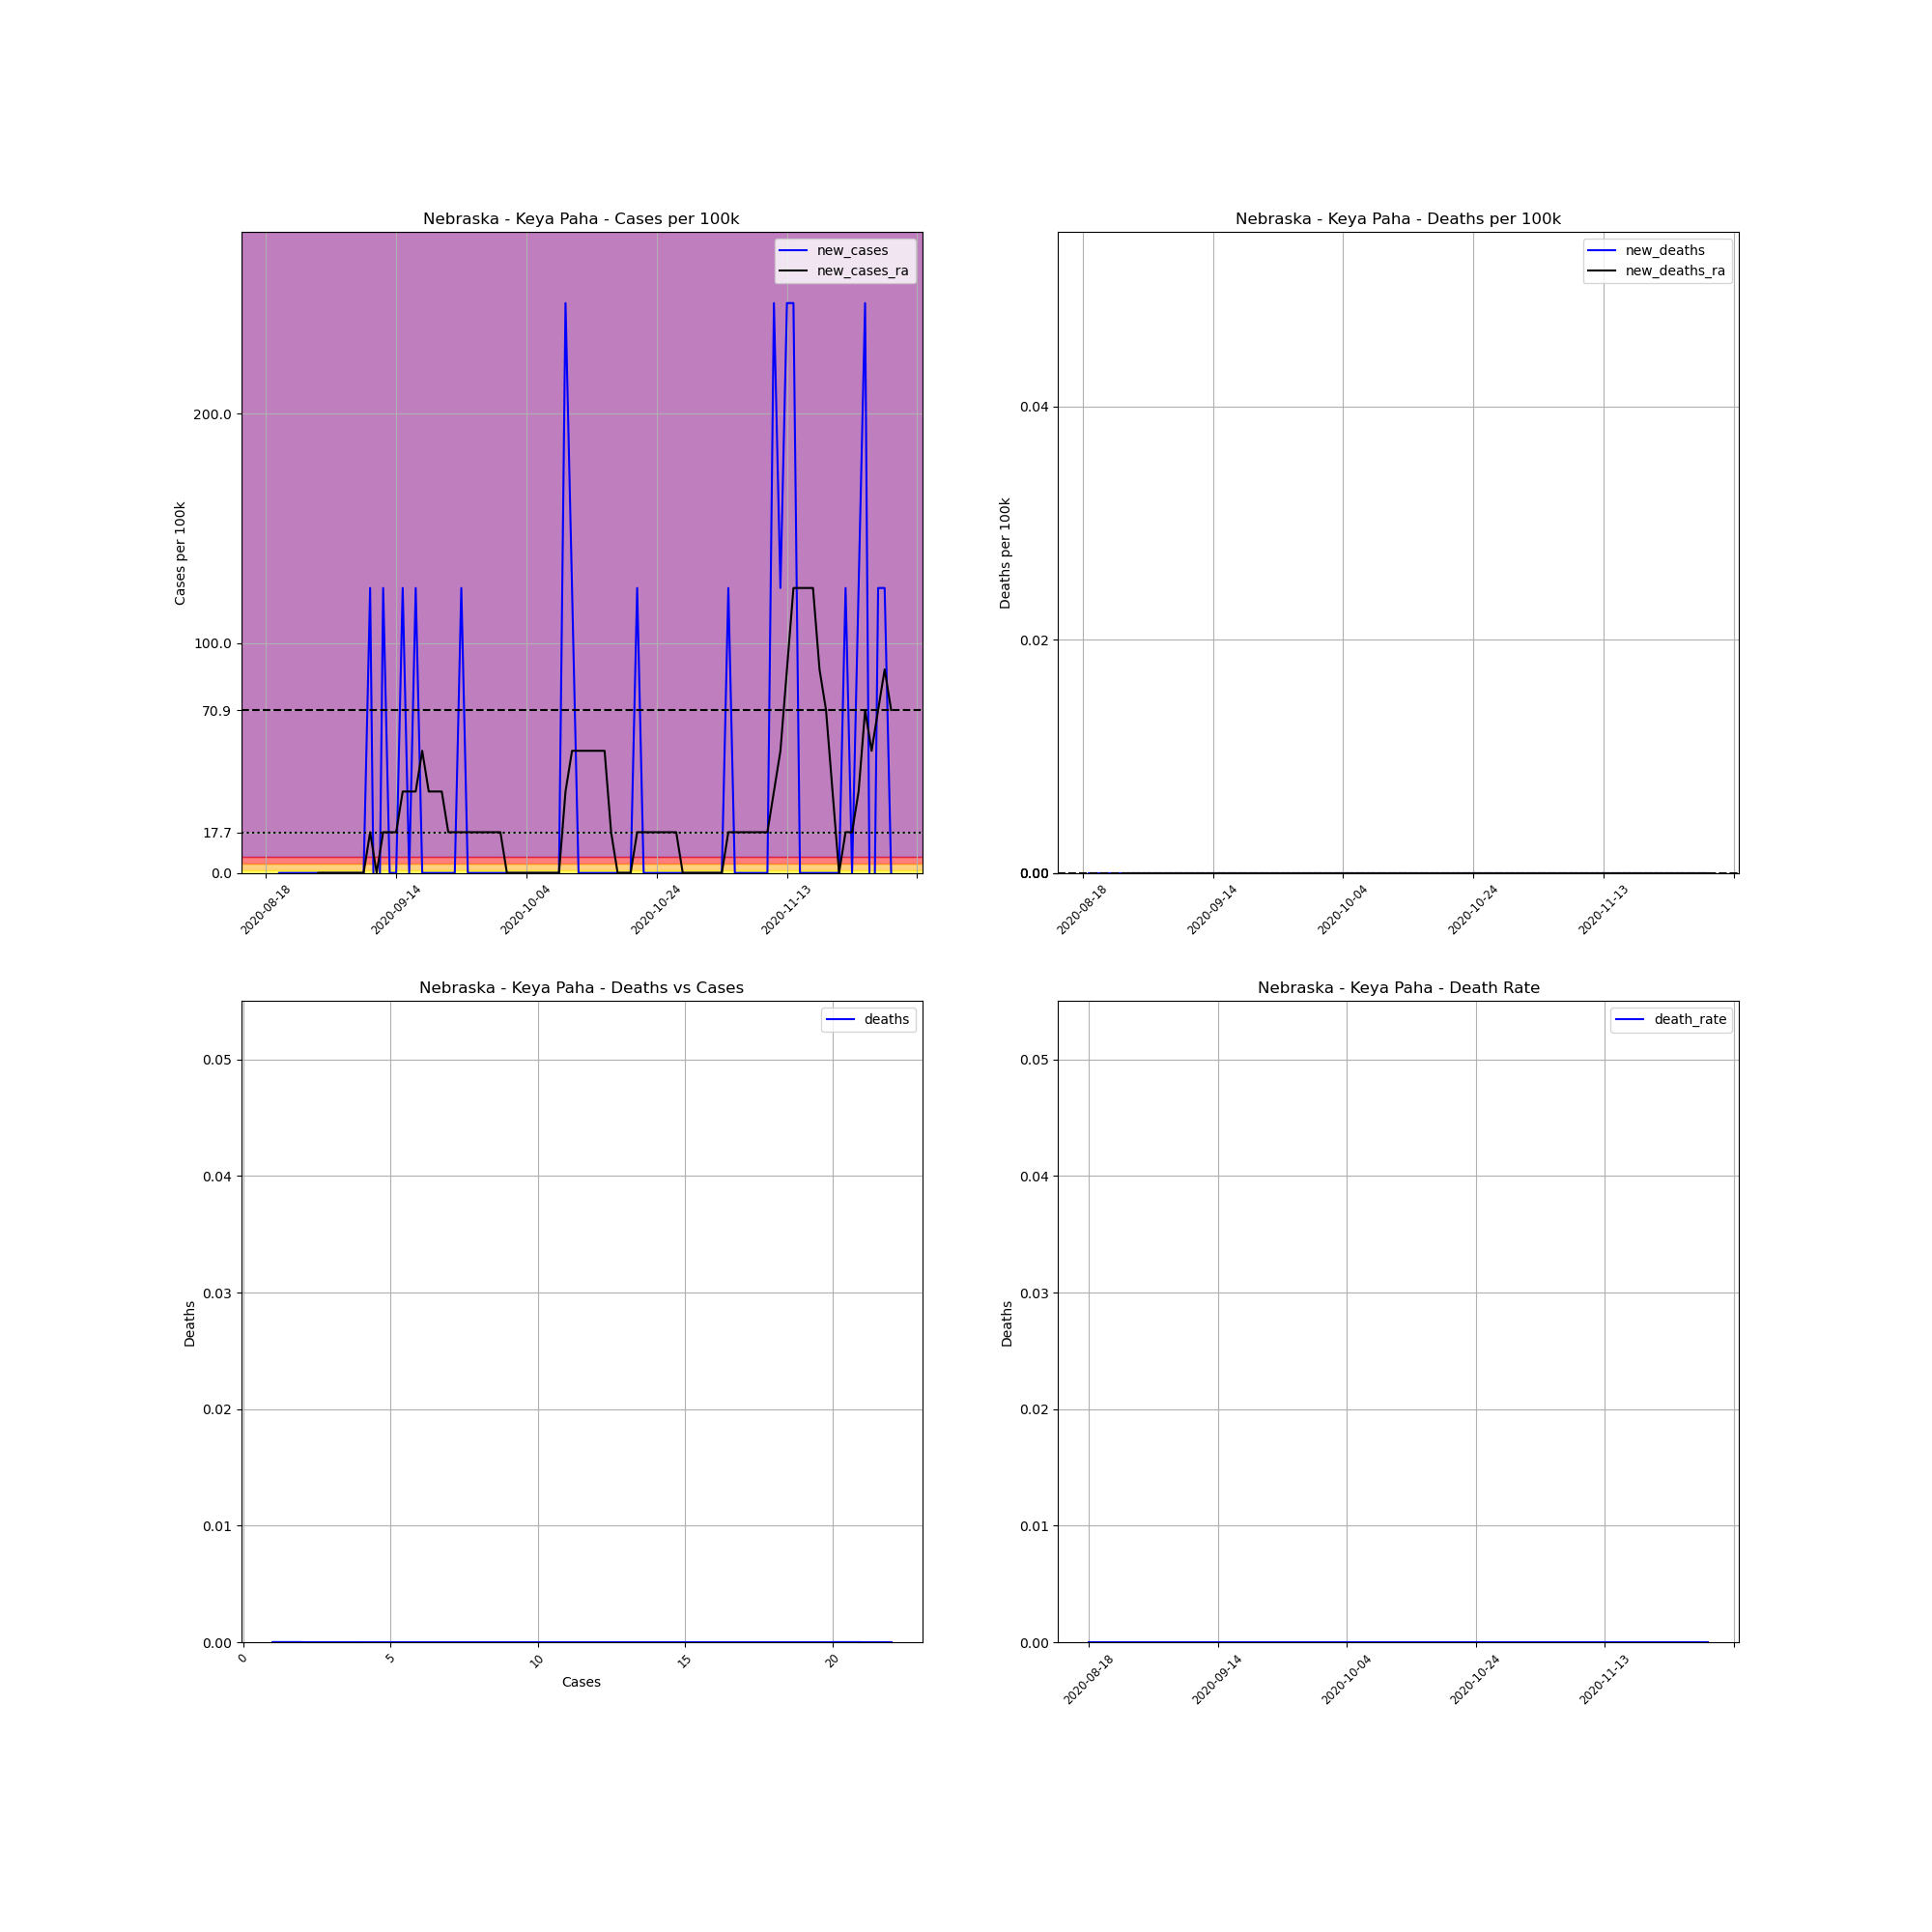

The file beside this chart, header and first rows:
, date, county, state, fips, cases, deaths, COUNTY, STNAME, CTYNAME, POPESTIMATE2019, cases_per_100k, deaths_per_100k, death_rate, new_cases, new_deaths, new_cases_ra, new_deaths_ra
754742, 2020-08-18, Keya Paha, Nebraska, 31103, 4, 0.0, 103, Nebraska, Keya Paha, 806, 496.3, 0.0, 0.0, , , , 
754743, 2020-08-26, Keya Paha, Nebraska, 31103, 1, 0.0, 103, Nebraska, Keya Paha, 806, 124.1, 0.0, 0.0, -372.2, 0.0, , 
754744, 2020-08-27, Keya Paha, Nebraska, 31103, 1, 0.0, 103, Nebraska, Keya Paha, 806, 124.1, 0.0, 0.0, 0.0, 0.0, , 
754745, 2020-08-28, Keya Paha, Nebraska, 31103, 1, 0.0, 103, Nebraska, Keya Paha, 806, 124.1, 0.0, 0.0, 0.0, 0.0, , 
754746, 2020-08-29, Keya Paha, Nebraska, 31103, 1, 0.0, 103, Nebraska, Keya Paha, 806, 124.1, 0.0, 0.0, 0.0, 0.0, , 
754747, 2020-08-30, Keya Paha, Nebraska, 31103, 1, 0.0, 103, Nebraska, Keya Paha, 806, 124.1, 0.0, 0.0, 0.0, 0.0, , 
754748, 2020-08-31, Keya Paha, Nebraska, 31103, 1, 0.0, 103, Nebraska, Keya Paha, 806, 124.1, 0.0, 0.0, 0.0, 0.0, , 
754749, 2020-09-01, Keya Paha, Nebraska, 31103, 1, 0.0, 103, Nebraska, Keya Paha, 806, 124.1, 0.0, 0.0, 0.0, 0.0, -53.17, 0.0
754750, 2020-09-02, Keya Paha, Nebraska, 31103, 1, 0.0, 103, Nebraska, Keya Paha, 806, 124.1, 0.0, 0.0, 0.0, 0.0, 0.0, 0.0
754751, 2020-09-03, Keya Paha, Nebraska, 31103, 1, 0.0, 103, Nebraska, Keya Paha, 806, 124.1, 0.0, 0.0, 0.0, 0.0, 0.0, 0.0
754752, 2020-09-04, Keya Paha, Nebraska, 31103, 1, 0.0, 103, Nebraska, Keya Paha, 806, 124.1, 0.0, 0.0, 0.0, 0.0, 0.0, 0.0
754753, 2020-09-05, Keya Paha, Nebraska, 31103, 1, 0.0, 103, Nebraska, Keya Paha, 806, 124.1, 0.0, 0.0, 0.0, 0.0, 0.0, 0.0
754754, 2020-09-06, Keya Paha, Nebraska, 31103, 1, 0.0, 103, Nebraska, Keya Paha, 806, 124.1, 0.0, 0.0, 0.0, 0.0, 0.0, 0.0
754755, 2020-09-07, Keya Paha, Nebraska, 31103, 1, 0.0, 103, Nebraska, Keya Paha, 806, 124.1, 0.0, 0.0, 0.0, 0.0, 0.0, 0.0
754756, 2020-09-08, Keya Paha, Nebraska, 31103, 1, 0.0, 103, Nebraska, Keya Paha, 806, 124.1, 0.0, 0.0, 0.0, 0.0, 0.0, 0.0
754757, 2020-09-09, Keya Paha, Nebraska, 31103, 1, 0.0, 103, Nebraska, Keya Paha, 806, 124.1, 0.0, 0.0, 0.0, 0.0, 0.0, 0.0
754758, 2020-09-10, Keya Paha, Nebraska, 31103, 2, 0.0, 103, Nebraska, Keya Paha, 806, 248.1, 0.0, 0.0, 124.1, 0.0, 17.72, 0.0
754759, 2020-09-11, Keya Paha, Nebraska, 31103, 1, 0.0, 103, Nebraska, Keya Paha, 806, 124.1, 0.0, 0.0, -124.1, 0.0, 0.0, 0.0
754760, 2020-09-12, Keya Paha, Nebraska, 31103, 2, 0.0, 103, Nebraska, Keya Paha, 806, 248.1, 0.0, 0.0, 124.1, 0.0, 17.72, 0.0
754761, 2020-09-13, Keya Paha, Nebraska, 31103, 2, 0.0, 103, Nebraska, Keya Paha, 806, 248.1, 0.0, 0.0, 0.0, 0.0, 17.72, 0.0
754762, 2020-09-14, Keya Paha, Nebraska, 31103, 2, 0.0, 103, Nebraska, Keya Paha, 806, 248.1, 0.0, 0.0, 0.0, 0.0, 17.72, 0.0
754763, 2020-09-15, Keya Paha, Nebraska, 31103, 3, 0.0, 103, Nebraska, Keya Paha, 806, 372.2, 0.0, 0.0, 124.1, 0.0, 35.45, 0.0
754764, 2020-09-16, Keya Paha, Nebraska, 31103, 3, 0.0, 103, Nebraska, Keya Paha, 806, 372.2, 0.0, 0.0, 0.0, 0.0, 35.45, 0.0
754765, 2020-09-17, Keya Paha, Nebraska, 31103, 4, 0.0, 103, Nebraska, Keya Paha, 806, 496.3, 0.0, 0.0, 124.1, 0.0, 35.45, 0.0
754766, 2020-09-18, Keya Paha, Nebraska, 31103, 4, 0.0, 103, Nebraska, Keya Paha, 806, 496.3, 0.0, 0.0, 0.0, 0.0, 53.17, 0.0
754767, 2020-09-19, Keya Paha, Nebraska, 31103, 4, 0.0, 103, Nebraska, Keya Paha, 806, 496.3, 0.0, 0.0, 0.0, 0.0, 35.45, 0.0
754768, 2020-09-20, Keya Paha, Nebraska, 31103, 4, 0.0, 103, Nebraska, Keya Paha, 806, 496.3, 0.0, 0.0, 0.0, 0.0, 35.45, 0.0
754769, 2020-09-21, Keya Paha, Nebraska, 31103, 4, 0.0, 103, Nebraska, Keya Paha, 806, 496.3, 0.0, 0.0, 0.0, 0.0, 35.45, 0.0
754770, 2020-09-22, Keya Paha, Nebraska, 31103, 4, 0.0, 103, Nebraska, Keya Paha, 806, 496.3, 0.0, 0.0, 0.0, 0.0, 17.72, 0.0
754771, 2020-09-23, Keya Paha, Nebraska, 31103, 4, 0.0, 103, Nebraska, Keya Paha, 806, 496.3, 0.0, 0.0, 0.0, 0.0, 17.72, 0.0
754772, 2020-09-24, Keya Paha, Nebraska, 31103, 5, 0.0, 103, Nebraska, Keya Paha, 806, 620.3, 0.0, 0.0, 124.1, 0.0, 17.72, 0.0
754773, 2020-09-25, Keya Paha, Nebraska, 31103, 5, 0.0, 103, Nebraska, Keya Paha, 806, 620.3, 0.0, 0.0, 0.0, 0.0, 17.72, 0.0
754774, 2020-09-26, Keya Paha, Nebraska, 31103, 5, 0.0, 103, Nebraska, Keya Paha, 806, 620.3, 0.0, 0.0, 0.0, 0.0, 17.72, 0.0
754775, 2020-09-27, Keya Paha, Nebraska, 31103, 5, 0.0, 103, Nebraska, Keya Paha, 806, 620.3, 0.0, 0.0, 0.0, 0.0, 17.72, 0.0
754776, 2020-09-28, Keya Paha, Nebraska, 31103, 5, 0.0, 103, Nebraska, Keya Paha, 806, 620.3, 0.0, 0.0, 0.0, 0.0, 17.72, 0.0
754777, 2020-09-29, Keya Paha, Nebraska, 31103, 5, 0.0, 103, Nebraska, Keya Paha, 806, 620.3, 0.0, 0.0, 0.0, 0.0, 17.72, 0.0
754778, 2020-09-30, Keya Paha, Nebraska, 31103, 5, 0.0, 103, Nebraska, Keya Paha, 806, 620.3, 0.0, 0.0, 0.0, 0.0, 17.72, 0.0
754779, 2020-10-01, Keya Paha, Nebraska, 31103, 5, 0.0, 103, Nebraska, Keya Paha, 806, 620.3, 0.0, 0.0, 0.0, 0.0, 4.0602442043434294e-15, 0.0
754780, 2020-10-02, Keya Paha, Nebraska, 31103, 5, 0.0, 103, Nebraska, Keya Paha, 806, 620.3, 0.0, 0.0, 0.0, 0.0, 4.0602442043434294e-15, 0.0
754781, 2020-10-03, Keya Paha, Nebraska, 31103, 5, 0.0, 103, Nebraska, Keya Paha, 806, 620.3, 0.0, 0.0, 0.0, 0.0, 4.0602442043434294e-15, 0.0
754782, 2020-10-04, Keya Paha, Nebraska, 31103, 5, 0.0, 103, Nebraska, Keya Paha, 806, 620.3, 0.0, 0.0, 0.0, 0.0, 4.0602442043434294e-15, 0.0
754783, 2020-10-05, Keya Paha, Nebraska, 31103, 5, 0.0, 103, Nebraska, Keya Paha, 806, 620.3, 0.0, 0.0, 0.0, 0.0, 4.0602442043434294e-15, 0.0
754784, 2020-10-06, Keya Paha, Nebraska, 31103, 5, 0.0, 103, Nebraska, Keya Paha, 806, 620.3, 0.0, 0.0, 0.0, 0.0, 4.0602442043434294e-15, 0.0
754785, 2020-10-07, Keya Paha, Nebraska, 31103, 5, 0.0, 103, Nebraska, Keya Paha, 806, 620.3, 0.0, 0.0, 0.0, 0.0, 4.0602442043434294e-15, 0.0
754786, 2020-10-08, Keya Paha, Nebraska, 31103, 5, 0.0, 103, Nebraska, Keya Paha, 806, 620.3, 0.0, 0.0, 0.0, 0.0, 4.0602442043434294e-15, 0.0
754787, 2020-10-09, Keya Paha, Nebraska, 31103, 5, 0.0, 103, Nebraska, Keya Paha, 806, 620.3, 0.0, 0.0, 0.0, 0.0, 4.0602442043434294e-15, 0.0
754788, 2020-10-10, Keya Paha, Nebraska, 31103, 7, 0.0, 103, Nebraska, Keya Paha, 806, 868.5, 0.0, 0.0, 248.1, 0.0, 35.45, 0.0
754789, 2020-10-11, Keya Paha, Nebraska, 31103, 8, 0.0, 103, Nebraska, Keya Paha, 806, 992.6, 0.0, 0.0, 124.1, 0.0, 53.17, 0.0
754790, 2020-10-12, Keya Paha, Nebraska, 31103, 8, 0.0, 103, Nebraska, Keya Paha, 806, 992.6, 0.0, 0.0, 0.0, 0.0, 53.17, 0.0
754791, 2020-10-13, Keya Paha, Nebraska, 31103, 8, 0.0, 103, Nebraska, Keya Paha, 806, 992.6, 0.0, 0.0, 0.0, 0.0, 53.17, 0.0
754792, 2020-10-14, Keya Paha, Nebraska, 31103, 8, 0.0, 103, Nebraska, Keya Paha, 806, 992.6, 0.0, 0.0, 0.0, 0.0, 53.17, 0.0
754793, 2020-10-15, Keya Paha, Nebraska, 31103, 8, 0.0, 103, Nebraska, Keya Paha, 806, 992.6, 0.0, 0.0, 0.0, 0.0, 53.17, 0.0
754794, 2020-10-16, Keya Paha, Nebraska, 31103, 8, 0.0, 103, Nebraska, Keya Paha, 806, 992.6, 0.0, 0.0, 0.0, 0.0, 53.17, 0.0
754795, 2020-10-17, Keya Paha, Nebraska, 31103, 8, 0.0, 103, Nebraska, Keya Paha, 806, 992.6, 0.0, 0.0, 0.0, 0.0, 17.72, 0.0
754796, 2020-10-18, Keya Paha, Nebraska, 31103, 8, 0.0, 103, Nebraska, Keya Paha, 806, 992.6, 0.0, 0.0, 0.0, 0.0, 0.0, 0.0
754797, 2020-10-19, Keya Paha, Nebraska, 31103, 8, 0.0, 103, Nebraska, Keya Paha, 806, 992.6, 0.0, 0.0, 0.0, 0.0, 0.0, 0.0
754798, 2020-10-20, Keya Paha, Nebraska, 31103, 8, 0.0, 103, Nebraska, Keya Paha, 806, 992.6, 0.0, 0.0, 0.0, 0.0, 0.0, 0.0
754799, 2020-10-21, Keya Paha, Nebraska, 31103, 9, 0.0, 103, Nebraska, Keya Paha, 806, 1117, 0.0, 0.0, 124.1, 0.0, 17.72, 0.0
754800, 2020-10-22, Keya Paha, Nebraska, 31103, 9, 0.0, 103, Nebraska, Keya Paha, 806, 1117, 0.0, 0.0, 0.0, 0.0, 17.72, 0.0
754801, 2020-10-23, Keya Paha, Nebraska, 31103, 9, 0.0, 103, Nebraska, Keya Paha, 806, 1117, 0.0, 0.0, 0.0, 0.0, 17.72, 0.0
... 37 more rows
